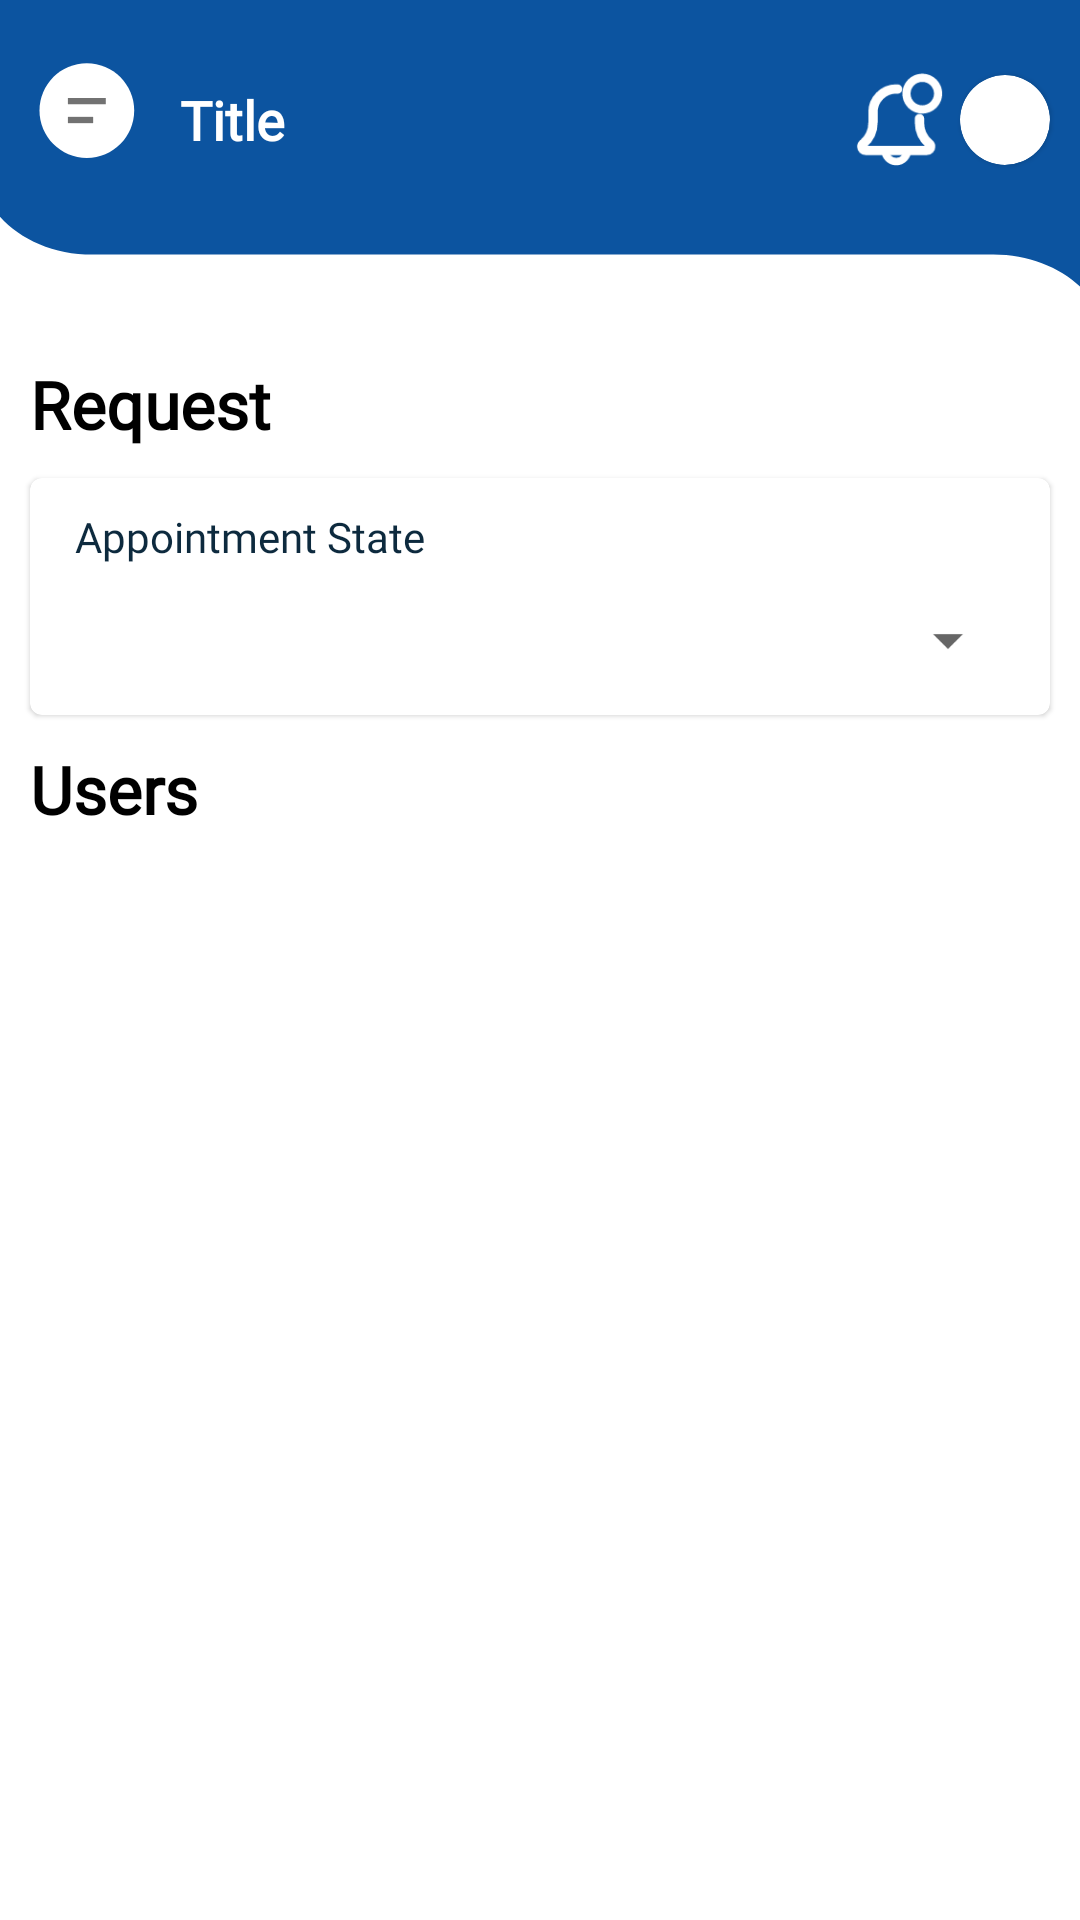

Layout XML and referenced resources for this Android screen:
<!-- AndroidManifest.xml: application theme Theme.KrögerFit -->
<!-- res/layout/activity_admin_dashboard.xml -->
<?xml version="1.0" encoding="utf-8"?>
<LinearLayout xmlns:android="http://schemas.android.com/apk/res/android"
    xmlns:app="http://schemas.android.com/apk/res-auto"
    xmlns:tools="http://schemas.android.com/tools"
    android:layout_width="match_parent"
    android:layout_height="match_parent"
    android:orientation="vertical"
    tools:context=".Activities.Client.ClientDashBoard.ClientDashActivity">

    <include
        android:id="@+id/lytHeader"
        layout="@layout/lyt_header" />

    <TextView
        android:layout_width="match_parent"
        android:layout_height="wrap_content"
        android:text="Request"
        android:layout_marginTop="10dp"
        android:layout_marginStart="10sp"
        android:layout_marginEnd="10sp"
        android:textSize="22sp"
        android:textStyle="bold"
        android:textColor="@color/black"
        android:fontFamily="@font/robot_medium"
        android:layout_gravity="center"
        />
    <com.google.android.material.card.MaterialCardView
        android:layout_width="match_parent"
        android:layout_height="wrap_content"
        android:layout_marginStart="10sp"
        android:layout_marginEnd="10sp"
        android:layout_marginTop="10sp"
        >
        <LinearLayout
            android:layout_width="match_parent"
            android:layout_height="wrap_content"
            android:orientation="vertical"
            >
            <TextView
                android:layout_width="match_parent"
                android:layout_height="wrap_content"
                android:text="Appointment State"
                android:layout_marginTop="10dp"
                android:layout_marginStart="10sp"
                android:textColor="#0D2A3E"
                android:fontFamily="@font/robot_medium"
                android:layout_gravity="center"
                />
            <Spinner
                android:id="@+id/spinnerState"
                android:layout_width="match_parent"
                android:layout_height="50dp"
                android:layout_marginStart="10sp"
                android:layout_marginEnd="10sp"
                />
        </LinearLayout>
    </com.google.android.material.card.MaterialCardView>


    <com.github.ybq.android.spinkit.SpinKitView
        android:id="@+id/progressBar"
        android:layout_width="match_parent"
        android:layout_height="wrap_content"
        app:SpinKit_Style="Wave"
        android:visibility="gone"
        app:SpinKit_Color="@color/purple_700"
        />
    <TextView
        android:id="@+id/txtErrorMessage"
        android:layout_width="match_parent"
        android:layout_height="wrap_content"
        android:text="No Appointments Found"
        android:visibility="gone"
        android:gravity="center"
        android:layout_margin="20dp"
        android:fontFamily="@font/poppins"
        />

    <androidx.recyclerview.widget.RecyclerView
        android:id="@+id/recyclerView"
        android:layout_width="match_parent"
        android:layout_height="0dp"
        android:visibility="gone"
        android:layout_weight="1"
        app:layoutManager="androidx.recyclerview.widget.LinearLayoutManager"
        android:layout_marginStart="10dp"
        android:layout_marginEnd="10dp"
        android:layout_marginTop="10dp"
        android:layout_marginBottom="5dp"
        />


    <TextView
        android:layout_width="match_parent"
        android:layout_height="wrap_content"
        android:text="Users"
        android:layout_marginTop="10dp"
        android:layout_marginStart="10sp"
        android:layout_marginEnd="10sp"
        android:textSize="22sp"
        android:textStyle="bold"
        android:textColor="@color/black"
        android:fontFamily="@font/robot_medium"
        android:layout_gravity="center"
        />


    <com.github.ybq.android.spinkit.SpinKitView
        android:id="@+id/progressBar2"
        android:layout_width="match_parent"
        android:layout_height="wrap_content"
        app:SpinKit_Style="Wave"
        android:visibility="gone"
        app:SpinKit_Color="@color/purple_700"
        />
    <TextView
        android:id="@+id/txtErrorMessage2"
        android:layout_width="match_parent"
        android:layout_height="wrap_content"
        android:text="No User Found"
        android:visibility="gone"
        android:gravity="center"
        android:layout_margin="20dp"
        android:fontFamily="@font/poppins"
        />

    <androidx.recyclerview.widget.RecyclerView
        android:id="@+id/recyclerView2"
        android:layout_width="match_parent"
        android:layout_height="0dp"
        android:visibility="gone"
        android:layout_weight="1"
        app:layoutManager="androidx.recyclerview.widget.LinearLayoutManager"
        android:layout_marginStart="10dp"
        android:layout_marginEnd="10dp"
        android:layout_marginTop="10dp"
        android:layout_marginBottom="5dp"
        />


</LinearLayout>
<!-- res/layout/lyt_header.xml (included above) -->
<?xml version="1.0" encoding="utf-8"?>
<LinearLayout xmlns:android="http://schemas.android.com/apk/res/android"
    xmlns:app="http://schemas.android.com/apk/res-auto"
    android:orientation="vertical"
    android:layout_width="match_parent"
    android:layout_height="wrap_content">

    <LinearLayout
        android:layout_width="match_parent"
        android:layout_height="110dp"
        android:orientation="horizontal"
        android:background="@drawable/ic_vector"
        >

        <LinearLayout
            android:layout_width="match_parent"
            android:layout_height="wrap_content"
            android:layout_marginTop="20dp"
            android:layout_marginStart="10dp"
            >
            <ImageView
                android:id="@+id/imgMenu"
                android:layout_width="40dp"
                android:layout_height="40dp"
                android:src="@drawable/ic_menu"
                />

            <TextView
                android:id="@+id/txtHeaderTitle"
                android:layout_width="0dp"
                android:layout_weight="1"
                android:layout_height="match_parent"
                android:text="Title"
                android:textSize="18dp"
                android:layout_marginEnd="10dp"
                android:textStyle="bold"
                android:layout_marginStart="10sp"
                android:textColor="@color/white"
                android:gravity="center_vertical"
                android:fontFamily="@font/poppins"
                />
            <ImageView
                android:id="@+id/imgNotification"
                android:layout_width="30dp"
                android:layout_height="40dp"
                android:layout_gravity="center_vertical"
                android:src="@drawable/ic_notification"
                />
            <com.google.android.material.card.MaterialCardView
                android:layout_width="wrap_content"
                android:layout_height="wrap_content"
                app:cardCornerRadius="20dp"
                android:layout_gravity="center_vertical"
                android:layout_marginStart="5dp"
                android:layout_marginEnd="10dp"
                >
                <ImageView
                    android:id="@+id/imgUser"
                    android:layout_width="30dp"
                    android:layout_height="30dp"
                    android:scaleType="fitXY"
                    android:src="@drawable/ic_avatar"
                    />
            </com.google.android.material.card.MaterialCardView>


        </LinearLayout>


    </LinearLayout>

</LinearLayout>
<!-- resources referenced by this layout -->
<resources>
  <color name="black">#FF000000</color>
  <color name="purple_700">#0C54A0</color>
  <color name="white">#FFFFFFFF</color>
  <!-- drawable ic_menu (drawable) -->
  <vector xmlns:android="http://schemas.android.com/apk/res/android"
      android:width="38dp"
      android:height="38dp"
      android:viewportWidth="38"
      android:viewportHeight="38">
    <path
        android:pathData="M3,16C3,7.7157 9.7157,1 18,1C26.2843,1 33,7.7157 33,16C33,24.2843 26.2843,31 18,31C9.7157,31 3,24.2843 3,16Z"
        android:fillColor="#ffffff"
        android:fillType="evenOdd"/>
    <path
        android:pathData="M12,13H24"
        android:strokeWidth="2"
        android:fillColor="#00000000"
        android:strokeColor="#727272"/>
    <path
        android:pathData="M12,19H20"
        android:strokeWidth="2"
        android:fillColor="#00000000"
        android:strokeColor="#727272"/>
  </vector>
  <!-- drawable ic_notification: vector/xml drawable (drawable, 3559 chars, omitted) -->
  <!-- drawable ic_vector (drawable-v24) -->
  <vector xmlns:android="http://schemas.android.com/apk/res/android"
      android:width="375dp"
      android:height="140dp"
      android:viewportWidth="375"
      android:viewportHeight="140">
    <path
        android:pathData="M347.507,-18H344.9H32.1H29.493C9.37,-18 -7,-2.3 -7,17L-7,70.5C-7,91.2 10.517,108 32.1,108H344.9C364.189,108 380.246,121.5 383.479,139.1C383.896,137.1 384,135.1 384,133V17C384,-2.3 367.734,-18 347.507,-18Z"
        android:fillColor="#0C54A0"/>
  </vector>
  <style name="Theme.KrögerFit" parent="Theme.MaterialComponents.DayNight.NoActionBar">
          
          <item name="colorPrimary">@color/purple_500</item>
          <item name="colorPrimaryVariant">@color/purple_700</item>
          <item name="colorOnPrimary">@color/white</item>
          
          <item name="colorSecondary">@color/teal_200</item>
          <item name="colorSecondaryVariant">@color/teal_700</item>
          <item name="colorOnSecondary">@color/black</item>
          
          <item name="android:statusBarColor" tools:targetApi="l">?attr/colorPrimaryVariant</item>
          
      </style>
  <color name="purple_500">#0C54A0</color>
  <color name="teal_200">#0C54A0</color>
  <color name="teal_700">#0C54A0</color>
</resources>
